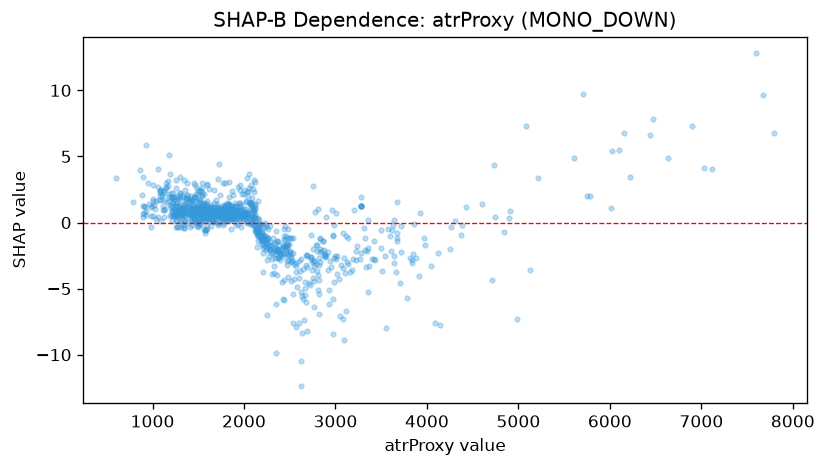

Values plotted in this chart, from the file beside it:
feature_value, shap_value
2441, -1.329
1635, 0.2926
1367, 1.813
1163, 1.568
1350, 1.3
1771, 0.2293
1355, 0.1357
2287, -2.056
1738, 0.6083
898.6, 3.448
1562, 0.4526
1182, 5.13
1897, 1.495
1796, 3.019
1681, 0.4752
1735, 0.4622
1855, 1.045
1757, 0.1637
1510, -0.2082
1439, 0.9589
1374, 1.185
2150, -0.9191
1809, 0.83
2038, -0.007288
1897, 0.8104
1087, 2.303
1120, 1.225
1094, 2.5
1309, 0.6215
1647, 0.4758
1552, 0.4327
1615, 0.8382
1069, 1.711
1482, -0.06962
1297, 1.949
1222, 1.063
1515, 0.6027
1123, 0.9501
1123, 1.686
1397, 1.198
1515, 2.379
1567, 0.2187
1959, 0.6153
1828, 0.9368
1878, 0.3767
1807, 0.7572
1353, 1.283
1085, 2.474
1452, 0.4143
1109, 2.039
1515, 1.725
2066, 0.4861
983.9, 1.151
1121, 2.452
1166, 2.781
1446, 1.326
1664, 0.2701
1497, 0.1481
1626, 0.8812
1865, 2.378
... 962 more rows
